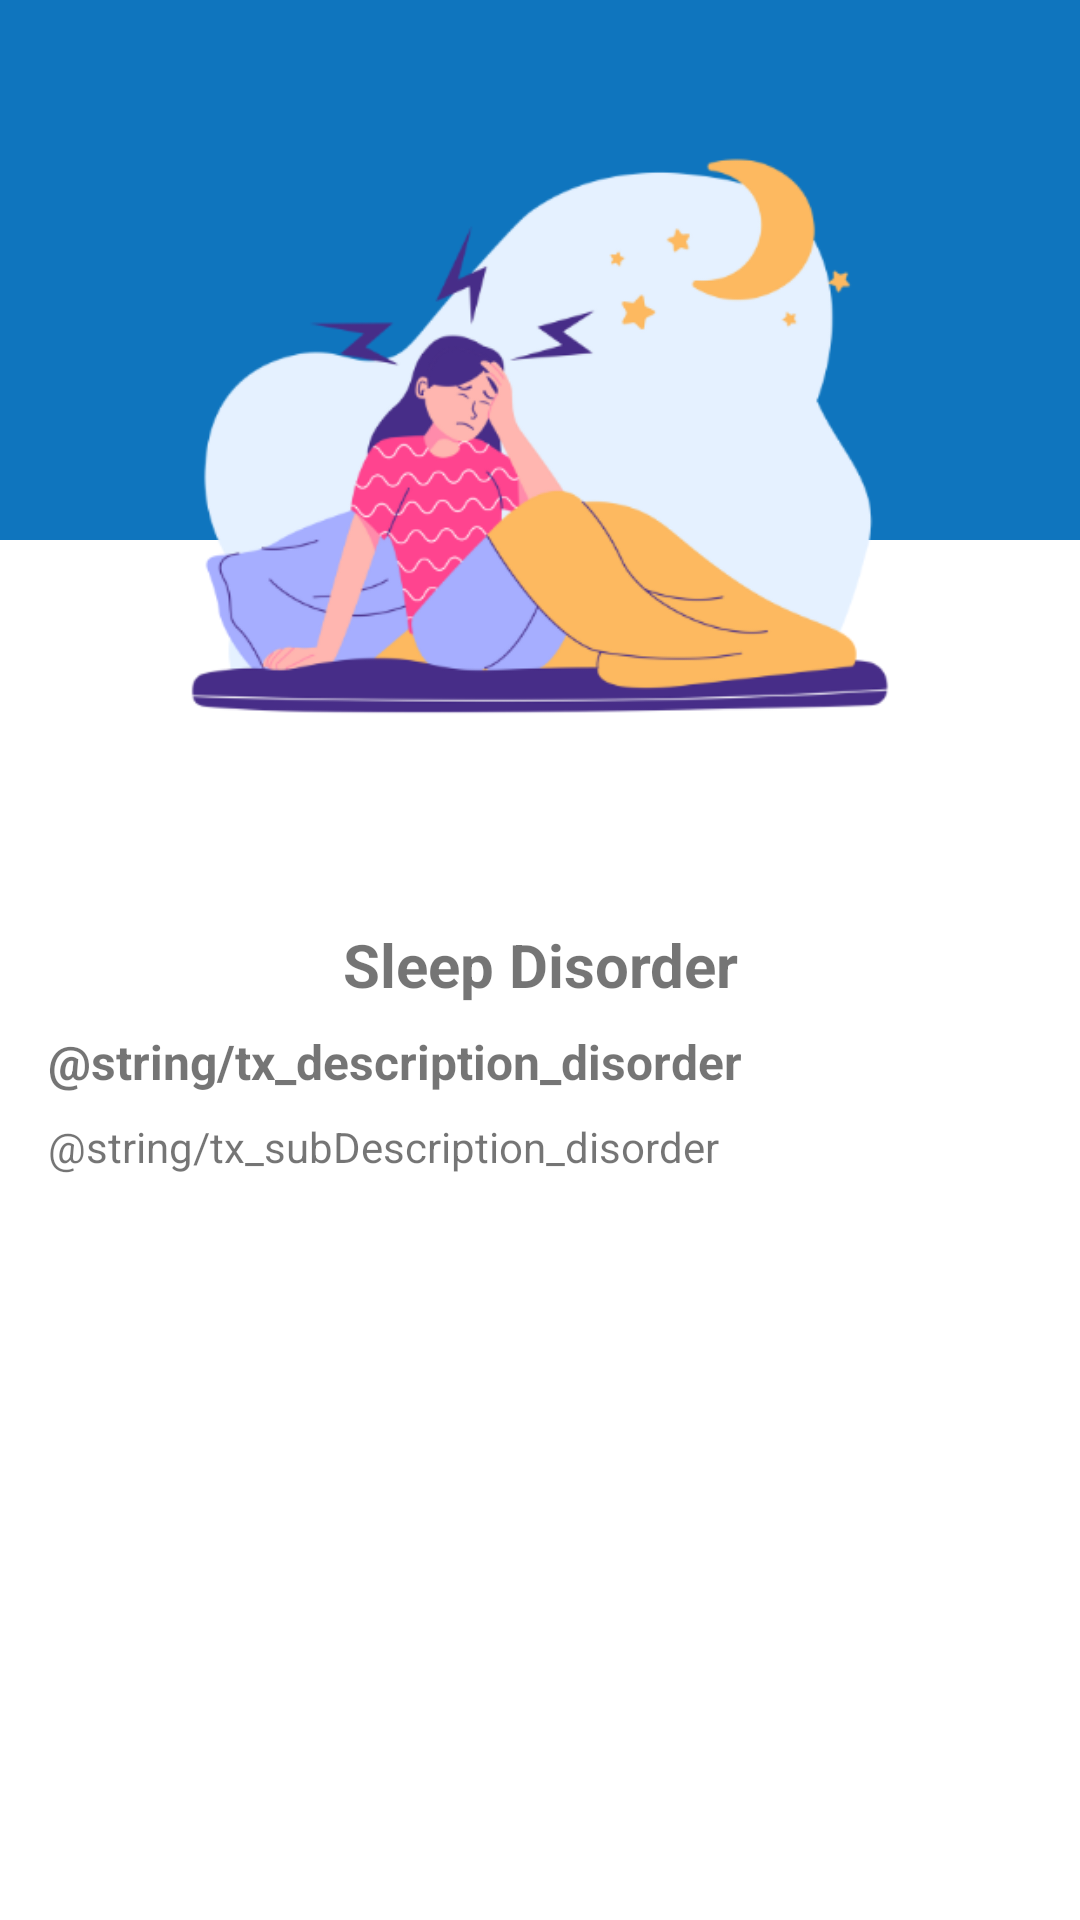

The Android layout XML behind this screen, and the referenced resources:
<!-- AndroidManifest.xml: application theme Theme.SleepLab -->
<!-- res/layout/fragment_sleep_disorder.xml -->
<?xml version="1.0" encoding="utf-8"?>
<ScrollView xmlns:android="http://schemas.android.com/apk/res/android"
    xmlns:app="http://schemas.android.com/apk/res-auto"
    xmlns:tools="http://schemas.android.com/tools"
    android:layout_width="match_parent"
    android:layout_height="match_parent"
    tools:context=".SleepDisorderFragment">

    <androidx.constraintlayout.widget.ConstraintLayout
        android:layout_width="match_parent"
        android:layout_height="match_parent">

        <ImageView
            android:id="@+id/imageView3"
            android:layout_width="match_parent"
            android:layout_height="180dp"
            android:layout_marginBottom="20dp"
            android:src="@color/sleep_blue"
            app:layout_constraintEnd_toEndOf="parent"
            app:layout_constraintHorizontal_bias="0.0"
            app:layout_constraintStart_toStartOf="parent"
            app:layout_constraintTop_toTopOf="parent"
            app:layout_constraintVertical_bias="0.0" />

        <ImageView
            android:id="@+id/img_detail"
            android:layout_width="322dp"
            android:layout_height="290dp"
            android:layout_marginStart="32dp"
            android:layout_marginTop="10dp"
            android:layout_marginEnd="32dp"
            android:layout_marginBottom="8dp"
            android:layout_weight="1"
            android:src="@drawable/icdisorder"
            app:layout_constraintBottom_toTopOf="@+id/tx_name"
            app:layout_constraintEnd_toEndOf="parent"
            app:layout_constraintStart_toStartOf="parent"
            app:layout_constraintTop_toTopOf="parent" />

        <TextView
            android:id="@+id/tx_name"
            android:layout_width="0dp"
            android:layout_height="wrap_content"
            android:layout_marginStart="16dp"
            android:layout_marginEnd="16dp"
            android:layout_marginBottom="8dp"
            android:layout_weight="1"
            android:gravity="center"
            android:text="@string/txDisorder"
            android:textSize="20sp"
            android:textStyle="bold"
            app:layout_constraintBottom_toTopOf="@+id/tx_description"
            app:layout_constraintEnd_toEndOf="parent"
            app:layout_constraintStart_toStartOf="parent"
            app:layout_constraintTop_toBottomOf="@+id/img_detail"/>

        <TextView
            android:id="@+id/tx_description"
            android:layout_width="0dp"
            android:layout_height="wrap_content"
            android:layout_marginStart="16dp"
            android:layout_marginTop="8dp"
            android:layout_marginEnd="16dp"
            android:layout_weight="1"
            android:text="@string/tx_description_disorder"
            android:textSize="16sp"
            android:textStyle="bold"
            app:layout_constraintEnd_toEndOf="parent"
            app:layout_constraintStart_toStartOf="parent"
            app:layout_constraintTop_toBottomOf="@+id/tx_name" />

        <TextView
            android:id="@+id/tx_sub_description"
            android:layout_width="0dp"
            android:layout_height="wrap_content"
            android:layout_marginStart="16dp"
            android:layout_marginTop="8dp"
            android:layout_marginEnd="16dp"
            android:layout_weight="1"
            android:text="@string/tx_subDescription_disorder"
            app:layout_constraintEnd_toEndOf="parent"
            app:layout_constraintStart_toStartOf="parent"
            app:layout_constraintTop_toBottomOf="@+id/tx_description" />

    </androidx.constraintlayout.widget.ConstraintLayout>



</ScrollView>
<!-- resources referenced by this layout -->
<resources>
  <color name="sleep_blue">#0F75BE</color>
  <!-- drawable icdisorder: png bitmap (drawable, 52008 bytes) -->
  <string name="txDisorder">Sleep Disorder</string>
  <style name="Theme.SleepLab" parent="Base.Theme.SleepLab" />
  <style name="Base.Theme.SleepLab" parent="Theme.MaterialComponents.Light.NoActionBar">
          
          
          <item name="colorPrimary">@color/sleep_navy</item>
      </style>
  <color name="sleep_navy">#292047</color>
</resources>
